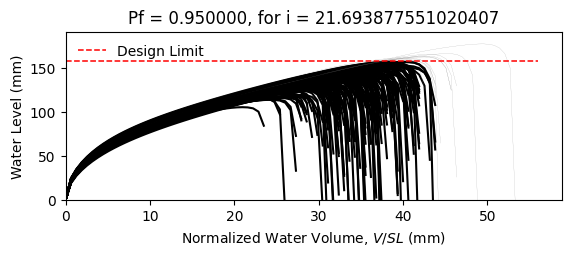

Data behind this chart, as committed beside it:
W10X12, L = 360.0 in, slope = 0.020833333333333332 in/in, dead load = 6.944444444444444e-05 kip/in…
zwlim AISC Appendix 2, zwlim DAMP, zwlim Proposed for ASCE 7, zwlim Neglect Ponding, dhnom Denver, dhnom New York, dhnom New Orleans, dh Denver, dh New York, dh New Orleans, dmax
4.472, 3.396, 4.412, 7.15, 1.11, 1.11, 1.11, 3.934, 3.934, 3.934, 5.558, Fail, 
4.472, 3.396, 4.412, 7.15, 1.11, 1.11, 1.11, 3.934, 3.934, 3.934, 5.162, Fail, 
4.472, 3.396, 4.412, 7.15, 1.11, 1.11, 1.11, 3.934, 3.934, 3.934, 5.252, Fail, 
4.472, 3.396, 4.412, 7.15, 1.11, 1.11, 1.11, 3.934, 3.934, 3.934, 5.991, Fail, 
4.472, 3.396, 4.412, 7.15, 1.11, 1.11, 1.11, 3.934, 3.934, 3.934, 4.636, Fail, 
4.472, 3.396, 4.412, 7.15, 1.11, 1.11, 1.11, 3.934, 3.934, 3.934, 7.005, Safe, 
4.472, 3.396, 4.412, 7.15, 1.11, 1.11, 1.11, 3.934, 3.934, 3.934, 5.424, Fail, 
4.472, 3.396, 4.412, 7.15, 1.11, 1.11, 1.11, 3.934, 3.934, 3.934, 5.023, Fail, 
4.472, 3.396, 4.412, 7.15, 1.11, 1.11, 1.11, 3.934, 3.934, 3.934, 5.741, Fail, 
4.472, 3.396, 4.412, 7.15, 1.11, 1.11, 1.11, 3.934, 3.934, 3.934, 5.357, Fail, 
4.472, 3.396, 4.412, 7.15, 1.11, 1.11, 1.11, 3.934, 3.934, 3.934, 4.587, Fail, 
4.472, 3.396, 4.412, 7.15, 1.11, 1.11, 1.11, 3.934, 3.934, 3.934, 4.502, Fail, 
4.472, 3.396, 4.412, 7.15, 1.11, 1.11, 1.11, 3.934, 3.934, 3.934, 6.028, Fail, 
4.472, 3.396, 4.412, 7.15, 1.11, 1.11, 1.11, 3.934, 3.934, 3.934, 5.157, Fail, 
4.472, 3.396, 4.412, 7.15, 1.11, 1.11, 1.11, 3.934, 3.934, 3.934, 5.69, Fail, 
4.472, 3.396, 4.412, 7.15, 1.11, 1.11, 1.11, 3.934, 3.934, 3.934, 5.412, Fail, 
4.472, 3.396, 4.412, 7.15, 1.11, 1.11, 1.11, 3.934, 3.934, 3.934, 5.552, Fail, 
4.472, 3.396, 4.412, 7.15, 1.11, 1.11, 1.11, 3.934, 3.934, 3.934, 6.133, Fail, 
4.472, 3.396, 4.412, 7.15, 1.11, 1.11, 1.11, 3.934, 3.934, 3.934, 5.148, Fail, 
4.472, 3.396, 4.412, 7.15, 1.11, 1.11, 1.11, 3.934, 3.934, 3.934, 5.503, Fail, 
4.472, 3.396, 4.412, 7.15, 1.11, 1.11, 1.11, 3.934, 3.934, 3.934, 4.936, Fail, 
4.472, 3.396, 4.412, 7.15, 1.11, 1.11, 1.11, 3.934, 3.934, 3.934, 5.811, Fail, 
4.472, 3.396, 4.412, 7.15, 1.11, 1.11, 1.11, 3.934, 3.934, 3.934, 5.448, Fail, 
4.472, 3.396, 4.412, 7.15, 1.11, 1.11, 1.11, 3.934, 3.934, 3.934, 5.497, Fail, 
4.472, 3.396, 4.412, 7.15, 1.11, 1.11, 1.11, 3.934, 3.934, 3.934, 5.457, Fail, 
4.472, 3.396, 4.412, 7.15, 1.11, 1.11, 1.11, 3.934, 3.934, 3.934, 4.888, Fail, 
4.472, 3.396, 4.412, 7.15, 1.11, 1.11, 1.11, 3.934, 3.934, 3.934, 5.805, Fail, 
4.472, 3.396, 4.412, 7.15, 1.11, 1.11, 1.11, 3.934, 3.934, 3.934, 5.297, Fail, 
4.472, 3.396, 4.412, 7.15, 1.11, 1.11, 1.11, 3.934, 3.934, 3.934, 5.171, Fail, 
4.472, 3.396, 4.412, 7.15, 1.11, 1.11, 1.11, 3.934, 3.934, 3.934, 5.943, Fail, 
4.472, 3.396, 4.412, 7.15, 1.11, 1.11, 1.11, 3.934, 3.934, 3.934, 5.936, Fail, 
4.472, 3.396, 4.412, 7.15, 1.11, 1.11, 1.11, 3.934, 3.934, 3.934, 5.564, Fail, 
4.472, 3.396, 4.412, 7.15, 1.11, 1.11, 1.11, 3.934, 3.934, 3.934, 5.207, Fail, 
4.472, 3.396, 4.412, 7.15, 1.11, 1.11, 1.11, 3.934, 3.934, 3.934, 6.074, Fail, 
4.472, 3.396, 4.412, 7.15, 1.11, 1.11, 1.11, 3.934, 3.934, 3.934, 5.761, Fail, 
4.472, 3.396, 4.412, 7.15, 1.11, 1.11, 1.11, 3.934, 3.934, 3.934, 5.113, Fail, 
4.472, 3.396, 4.412, 7.15, 1.11, 1.11, 1.11, 3.934, 3.934, 3.934, 5.431, Fail, 
4.472, 3.396, 4.412, 7.15, 1.11, 1.11, 1.11, 3.934, 3.934, 3.934, 5.843, Fail, 
4.472, 3.396, 4.412, 7.15, 1.11, 1.11, 1.11, 3.934, 3.934, 3.934, 6.106, Fail, 
4.472, 3.396, 4.412, 7.15, 1.11, 1.11, 1.11, 3.934, 3.934, 3.934, 4.629, Fail, 
4.472, 3.396, 4.412, 7.15, 1.11, 1.11, 1.11, 3.934, 3.934, 3.934, 6.373, Safe, 
4.472, 3.396, 4.412, 7.15, 1.11, 1.11, 1.11, 3.934, 3.934, 3.934, 5.374, Fail, 
4.472, 3.396, 4.412, 7.15, 1.11, 1.11, 1.11, 3.934, 3.934, 3.934, 5.278, Fail, 
4.472, 3.396, 4.412, 7.15, 1.11, 1.11, 1.11, 3.934, 3.934, 3.934, 5.551, Fail, 
4.472, 3.396, 4.412, 7.15, 1.11, 1.11, 1.11, 3.934, 3.934, 3.934, 5.957, Fail, 
4.472, 3.396, 4.412, 7.15, 1.11, 1.11, 1.11, 3.934, 3.934, 3.934, 4.911, Fail, 
4.472, 3.396, 4.412, 7.15, 1.11, 1.11, 1.11, 3.934, 3.934, 3.934, 5.636, Fail, 
4.472, 3.396, 4.412, 7.15, 1.11, 1.11, 1.11, 3.934, 3.934, 3.934, 4.988, Fail, 
4.472, 3.396, 4.412, 7.15, 1.11, 1.11, 1.11, 3.934, 3.934, 3.934, 5.52, Fail, 
4.472, 3.396, 4.412, 7.15, 1.11, 1.11, 1.11, 3.934, 3.934, 3.934, 5.075, Fail, 
4.472, 3.396, 4.412, 7.15, 1.11, 1.11, 1.11, 3.934, 3.934, 3.934, 5.737, Fail, 
4.472, 3.396, 4.412, 7.15, 1.11, 1.11, 1.11, 3.934, 3.934, 3.934, 4.547, Fail, 
4.472, 3.396, 4.412, 7.15, 1.11, 1.11, 1.11, 3.934, 3.934, 3.934, 5.603, Fail, 
4.472, 3.396, 4.412, 7.15, 1.11, 1.11, 1.11, 3.934, 3.934, 3.934, 5.231, Fail, 
4.472, 3.396, 4.412, 7.15, 1.11, 1.11, 1.11, 3.934, 3.934, 3.934, 6.2, Fail, 
4.472, 3.396, 4.412, 7.15, 1.11, 1.11, 1.11, 3.934, 3.934, 3.934, 4.889, Fail, 
4.472, 3.396, 4.412, 7.15, 1.11, 1.11, 1.11, 3.934, 3.934, 3.934, 5.347, Fail, 
4.472, 3.396, 4.412, 7.15, 1.11, 1.11, 1.11, 3.934, 3.934, 3.934, 5.031, Fail, 
4.472, 3.396, 4.412, 7.15, 1.11, 1.11, 1.11, 3.934, 3.934, 3.934, 5.003, Fail, 
... 142 more rows
